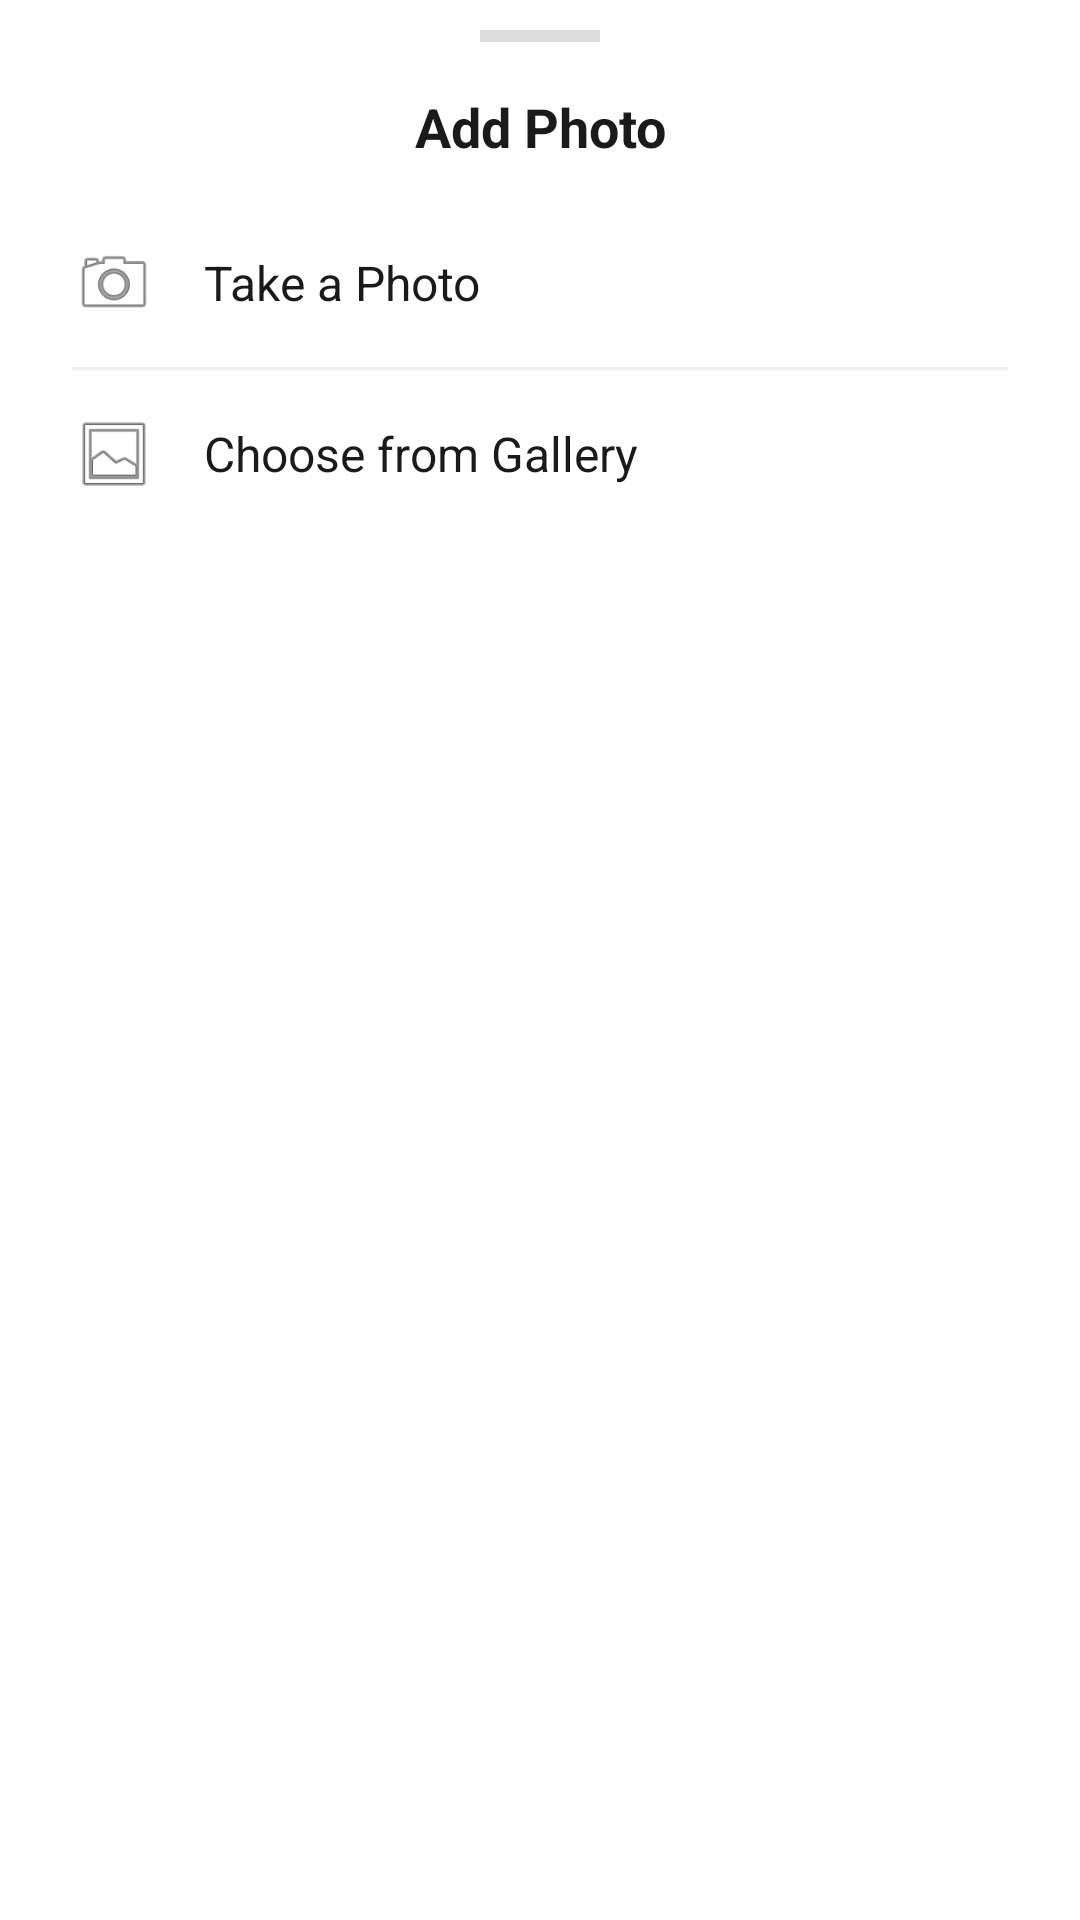

The Android layout XML behind this screen, and the referenced resources:
<!-- AndroidManifest.xml: application theme Theme.LoveMe -->
<!-- res/layout/dialog_photo_picker.xml -->
<?xml version="1.0" encoding="utf-8"?>
<LinearLayout xmlns:android="http://schemas.android.com/apk/res/android"
    android:orientation="vertical"
    android:layout_width="match_parent"
    android:layout_height="wrap_content"
    android:background="#FFFFFF"
    android:paddingBottom="16dp">

    <View
        android:layout_width="40dp"
        android:layout_height="4dp"
        android:layout_gravity="center_horizontal"
        android:layout_marginTop="10dp"
        android:layout_marginBottom="16dp"
        android:background="#DDDDDD" />

    <TextView
        android:layout_width="match_parent"
        android:layout_height="wrap_content"
        android:text="Add Photo"
        android:textSize="18sp"
        android:textStyle="bold"
        android:textColor="#1A1A1A"
        android:gravity="center"
        android:paddingBottom="12dp" />

    <LinearLayout
        android:id="@+id/optionCamera"
        android:orientation="horizontal"
        android:layout_width="match_parent"
        android:layout_height="56dp"
        android:gravity="center_vertical"
        android:paddingStart="24dp"
        android:paddingEnd="24dp"
        android:background="?attr/selectableItemBackground">

        <ImageView
            android:layout_width="28dp"
            android:layout_height="28dp"
            android:src="@android:drawable/ic_menu_camera"
            android:layout_marginEnd="16dp" />

        <TextView
            android:layout_width="wrap_content"
            android:layout_height="wrap_content"
            android:text="Take a Photo"
            android:textSize="16sp"
            android:textColor="#1A1A1A" />

    </LinearLayout>

    <View
        android:layout_width="match_parent"
        android:layout_height="1dp"
        android:layout_marginStart="24dp"
        android:layout_marginEnd="24dp"
        android:background="#F0F0F0" />

    <LinearLayout
        android:id="@+id/optionGallery"
        android:orientation="horizontal"
        android:layout_width="match_parent"
        android:layout_height="56dp"
        android:gravity="center_vertical"
        android:paddingStart="24dp"
        android:paddingEnd="24dp"
        android:background="?attr/selectableItemBackground">

        <ImageView
            android:layout_width="28dp"
            android:layout_height="28dp"
            android:src="@android:drawable/ic_menu_gallery"
            android:layout_marginEnd="16dp" />

        <TextView
            android:layout_width="wrap_content"
            android:layout_height="wrap_content"
            android:text="Choose from Gallery"
            android:textSize="16sp"
            android:textColor="#1A1A1A" />

    </LinearLayout>

</LinearLayout>
<!-- resources referenced by this layout -->
<resources>
  <style name="Theme.LoveMe" parent="Theme.MaterialComponents.DayNight.NoActionBar">
          <item name="colorPrimary">@color/purple_500</item>
          <item name="colorPrimaryVariant">@color/purple_700</item>
          <item name="colorSecondary">@color/purple_200</item>
          <item name="android:statusBarColor">@color/purple_700</item>
          <item name="android:windowBackground">@color/splash_pink_background</item>
      </style>
  <color name="purple_500">#FF4081</color>
  <color name="purple_700">#E91E63</color>
  <color name="purple_200">#FF80AB</color>
  <color name="splash_pink_background">#FFF0F5</color>
</resources>
